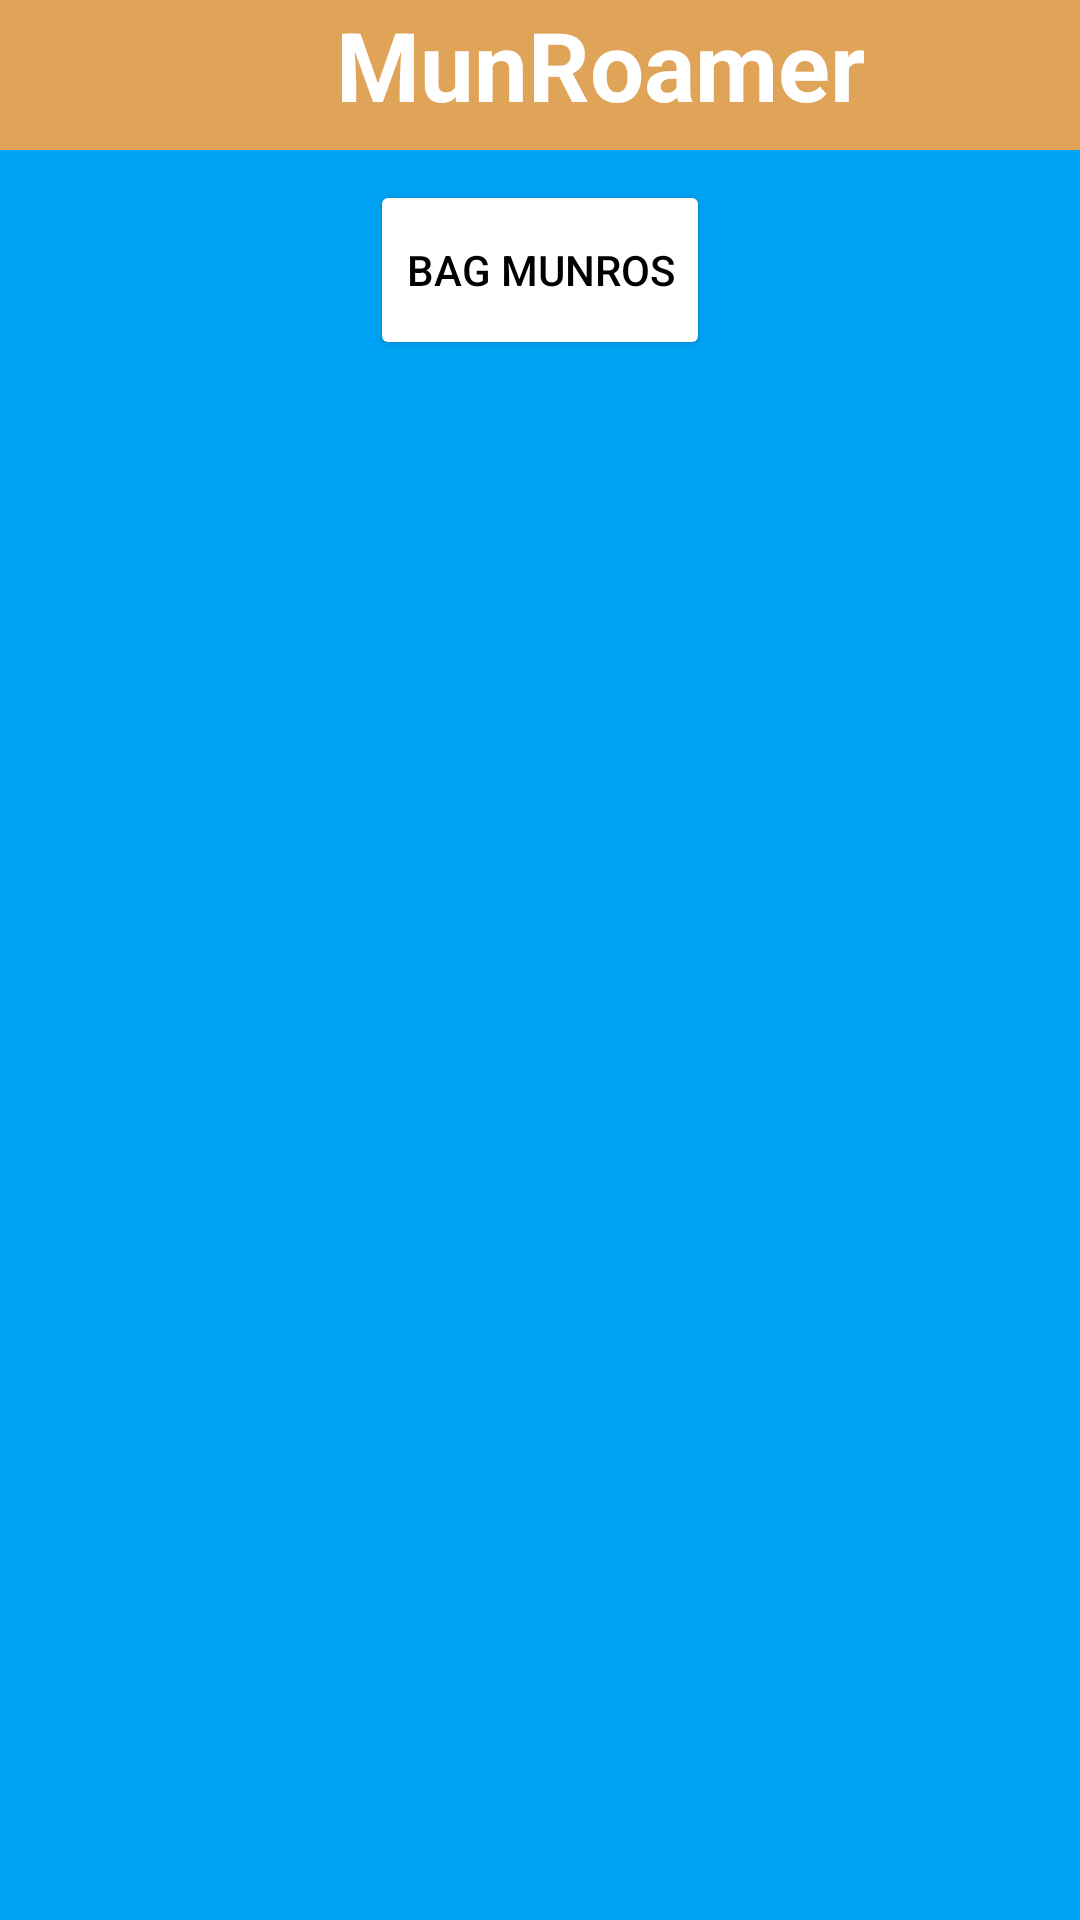

Android layout source for this screen:
<!-- AndroidManifest.xml: application theme Theme.MunRoamer -->
<!-- res/layout/my_bag_layout.xml -->
<?xml version="1.0" encoding="utf-8"?>
<LinearLayout xmlns:android="http://schemas.android.com/apk/res/android"
    xmlns:tools="http://schemas.android.com/tools"
    android:layout_width="match_parent"
    android:layout_height="match_parent"
    android:background="@color/BlueJeans"
    android:orientation="vertical"
    tools:context=".MyBag">

    <LinearLayout
        android:layout_width="match_parent"
        android:layout_height="50dp"
        android:orientation="horizontal"
        android:background="@color/EarthYellow"
        >

        <ImageView
            android:layout_width="40dp"
            android:layout_height="40dp"
            android:src="@drawable/ic_menu"
            android:id="@+id/menu_icon"
            android:paddingLeft="5dp"
            android:onClick="ClickMenu4">
        </ImageView>

        <TextView
            android:layout_width="match_parent"
            android:layout_height="wrap_content"
            android:id="@+id/toolbarTitle"
            android:textColor="@color/white"
            android:textSize="32sp"
            android:textStyle="bold"
            android:text="@string/app_name"
            android:textAlignment="center">

        </TextView>

    </LinearLayout>

    <LinearLayout
        android:layout_width="match_parent"
        android:layout_height="wrap_content"
        android:orientation="vertical">

        <Button
            android:id="@+id/bagMunrosBtn"
            android:layout_width="wrap_content"
            android:layout_height="60dp"
            android:text="@string/bag_munros"
            android:textColor="@color/black"
            android:backgroundTint="@color/ButtonColour"
            android:layout_gravity="center"
            android:layout_marginTop="10dp"/>
    </LinearLayout>

<LinearLayout
    android:layout_width="match_parent"
    android:layout_height="wrap_content"
    android:orientation="vertical">

    <ListView
        android:layout_width="match_parent"
        android:layout_height="wrap_content"
        android:background="@color/TeaGreen"
        android:layout_margin="10dp"
        android:id="@+id/myBagList">

    </ListView>

</LinearLayout>





</LinearLayout>
<!-- resources referenced by this layout -->
<resources>
  <color name="BlueJeans">#00A3F5</color>
  <color name="ButtonColour">#fffffe</color>
  <color name="EarthYellow">#E0A458</color>
  <color name="TeaGreen">#CCF5AC</color>
  <color name="black">#FF000000</color>
  <color name="white">#FFFFFFFF</color>
  <string name="app_name">MunRoamer</string>
  <string name="bag_munros">Bag Munros</string>
  <style name="Theme.MunRoamer" parent="Theme.MaterialComponents.DayNight.NoActionBar">
          
          <item name="colorPrimary">@color/purple_200</item>
          <item name="colorPrimaryVariant">@color/purple_200</item>
          <item name="colorOnPrimary">@color/white</item>
          
          <item name="colorSecondary">@color/teal_200</item>
          <item name="colorSecondaryVariant">@color/teal_700</item>
          <item name="colorOnSecondary">@color/black</item>
          
          <item name="android:statusBarColor" tools:targetApi="l">?attr/colorPrimaryVariant</item>
          
      </style>
  <color name="purple_200">#FFBB86FC</color>
  <color name="teal_200">#FF03DAC5</color>
  <color name="teal_700">#FF018786</color>
</resources>
